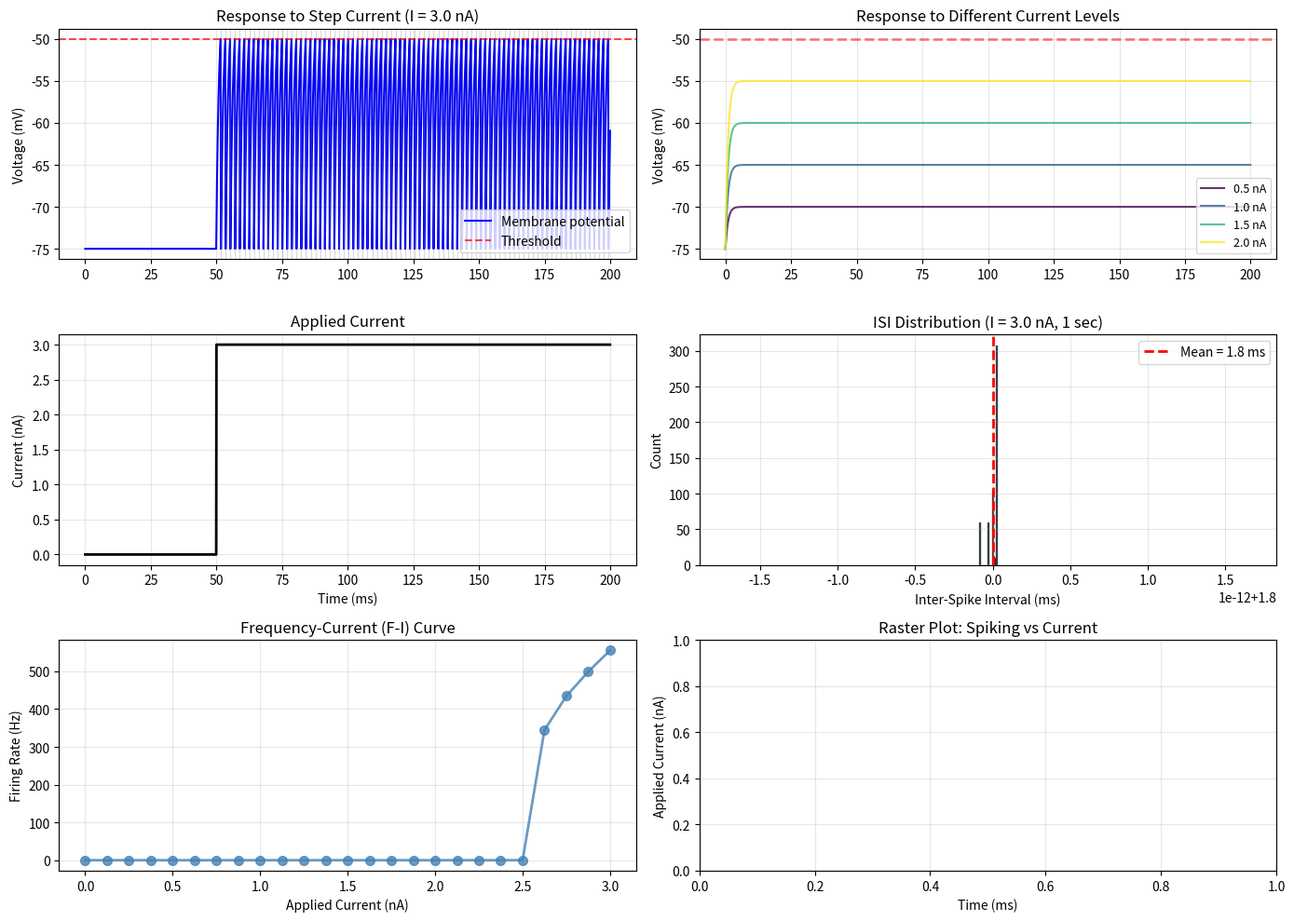

Python code for this plot:
import numpy as np
import matplotlib.pyplot as plt

# Neuron parameters
R = 10e6            # Membrane resistance: 10 MΩ
C = 0.1e-9          # Membrane capacitance: 0.1 nF
tau = R * C         # Time constant: tau = RC = 1 ms
E = -75e-3          # Resting potential: -75 mV
V_thresh = -50e-3   # Spike threshold: -50 mV
V_reset = -75e-3    # Reset potential: -75 mV

# Simulation parameters
dt = 0.1e-3                     # Time step: 0.1 ms
T = 200e-3                      # Total time: 200 ms
t = np.arange(0, T, dt)

def simulate_lif(I_app, t, dt):
    """
    Simulate LIF neuron with applied current using Euler integration.

    Parameters:
    -----------
    I_app : float or array
        Applied current (A)
    t : array
        Time vector (s)
    dt : float
        Time step (s)

    Returns:
    --------
    V : array
        Membrane potential over time (V)
    spikes : list
        Spike times (s)
    """

    V = np.zeros(len(t))
    V[0] = E
    spikes = []

    # I_app -> array if scalar
    if np.isscalar(I_app):
        I_app = np.ones(len(t)) * I_app

    # Euler integration: V(t+dt) = V(t) + dt * dV/dt
    for i in range(1, len(t)):
        # LIF equation: dV/dt = (E - V)/tau + I/C
        dV = dt * ((E - V[i-1])/tau + I_app[i]/C)
        V[i] = V[i-1] + dV

        # Checks for threshold crossing
        if V[i] >= V_thresh:
            spikes.append(t[i])
            V[i] = V_reset  # Reset after spike

    return V, spikes


def compute_fi_curve(I_range, duration=1.0):
    """
    Compute frequency-current (F-I) curve.

    Parameters:
    -----------
    I_range : array
        Range of input currents to test (A)
    duration : float
        Duration of each simulation (s)

    Returns:
    --------
    frequencies : array
        Firing rates (Hz) for each current level
    """

    t_fi = np.arange(0, duration, dt)
    frequencies = []

    for I in I_range:
        V, spikes = simulate_lif(I, t_fi, dt)

        # Count spikes after initial transient (first 100 ms)
        stable_spikes = [s for s in spikes if s > 0.1]
        freq = len(stable_spikes) / (duration - 0.1)  # spikes/second
        frequencies.append(freq)

    return np.array(frequencies)


# Analysis 1: Response to step current

print("LIF Neuron Simulation")

print(f"Parameters:")
print(f"  R = {R*1e-6:.1f} MΩ")
print(f"  C = {C*1e9:.1f} nF")
print(f"  tau = {tau*1e3:.1f} ms")
print(f"  E_rest = {E*1e3:.1f} mV")
print(f"  V_thresh = {V_thresh*1e3:.1f} mV")


fig, axes = plt.subplots(3, 2, figsize=(14, 10))

# Panel 1: Step current response
ax1 = axes[0, 0]
I_step = np.zeros(len(t))
I_step[int(50e-3/dt):] = 3.0e-9  # 3.0 nA step at 50 ms

V, spikes = simulate_lif(I_step, t, dt)

ax1.plot(t*1e3, V*1e3, 'b-', linewidth=1.5, label='Membrane potential')
ax1.axhline(V_thresh*1e3, color='r', linestyle='--', alpha=0.7, label='Threshold')
for spike in spikes:
    ax1.axvline(spike*1e3, color='gray', alpha=0.3, linewidth=0.8)
ax1.set_ylabel('Voltage (mV)')
ax1.set_title('Response to Step Current (I = 3.0 nA)')
ax1.legend(loc='lower right')
ax1.grid(alpha=0.3)

print(f"\n Step current (3.0 nA):")
print(f"   Number of spikes: {len(spikes)}")
if len(spikes) > 1:
    isi_mean = np.mean(np.diff(spikes)) * 1e3
    print(f"   Mean ISI: {isi_mean:.1f} ms")
    print(f"   Firing rate: {1000/isi_mean:.1f} Hz")

# Panel 2: Input current
ax2 = axes[1, 0]
ax2.plot(t*1e3, I_step*1e9, 'k-', linewidth=2)
ax2.set_ylabel('Current (nA)')
ax2.set_xlabel('Time (ms)')
ax2.set_title('Applied Current')
ax2.grid(alpha=0.3)

# Panel 3: Multiple current levels
ax3 = axes[0, 1]
currents = [0.5e-9, 1.0e-9, 1.5e-9, 2.0e-9]
colors = plt.cm.viridis(np.linspace(0, 1, len(currents)))

for I_level, color in zip(currents, colors):
    V, spikes = simulate_lif(I_level, t, dt)
    ax3.plot(t*1e3, V*1e3, color=color, linewidth=1.5,
             label=f'{I_level*1e9:.1f} nA', alpha=0.8)

ax3.axhline(V_thresh*1e3, color='r', linestyle='--', alpha=0.5, linewidth=2)
ax3.set_ylabel('Voltage (mV)')
ax3.set_title('Response to Different Current Levels')
ax3.legend(loc='lower right', fontsize=9)
ax3.grid(alpha=0.3)

# Panel 4: Inter-spike interval distribution
ax4 = axes[1, 1]
t_long = np.arange(0, 1.0, dt)
V_long, spikes_long = simulate_lif(3.0e-9, t_long, dt)

if len(spikes_long) > 2:
    isis = np.diff(spikes_long) * 1e3  # Convert to ms
    ax4.hist(isis, bins=15, color='steelblue', edgecolor='black', alpha=0.7)
    ax4.axvline(np.mean(isis), color='r', linestyle='--',
               linewidth=2, label=f'Mean = {np.mean(isis):.1f} ms')
    ax4.set_xlabel('Inter-Spike Interval (ms)')
    ax4.set_ylabel('Count')
    ax4.set_title('ISI Distribution (I = 3.0 nA, 1 sec)')
    ax4.legend()
    ax4.grid(alpha=0.3)

# Panel 5: F-I Curve
ax5 = axes[2, 0]
I_range = np.linspace(0, 3e-9, 25)
frequencies = compute_fi_curve(I_range, duration=1.0)

ax5.plot(I_range*1e9, frequencies, 'o-', linewidth=2, markersize=7,
         color='steelblue', markerfacecolor='steelblue', alpha=0.8)
ax5.set_xlabel('Applied Current (nA)')
ax5.set_ylabel('Firing Rate (Hz)')
ax5.set_title('Frequency-Current (F-I) Curve')
ax5.grid(alpha=0.3)

# Find rheobase (minimum A to fire)
firing_mask = frequencies > 0
if np.any(firing_mask):
    rheobase = I_range[firing_mask][0]
    print(f"\nRheobase (minimum firing current): {rheobase*1e9:.2f} nA")

# Panel 6: Raster plot
ax6 = axes[2, 1]
currents_raster = np.linspace(0.5e-9, 2.5e-9, 12)
t_raster = np.arange(0, 0.5, dt)

for idx, I_level in enumerate(currents_raster):
    V, spikes = simulate_lif(I_level, t_raster, dt)
    if spikes:
        ax6.scatter(np.array(spikes)*1e3, [I_level*1e9]*len(spikes),
                   marker='|', s=100, color='black', alpha=0.7)

ax6.set_xlabel('Time (ms)')
ax6.set_ylabel('Applied Current (nA)')
ax6.set_title('Raster Plot: Spiking vs Current')
ax6.grid(alpha=0.3)

plt.tight_layout()

plt.show()
